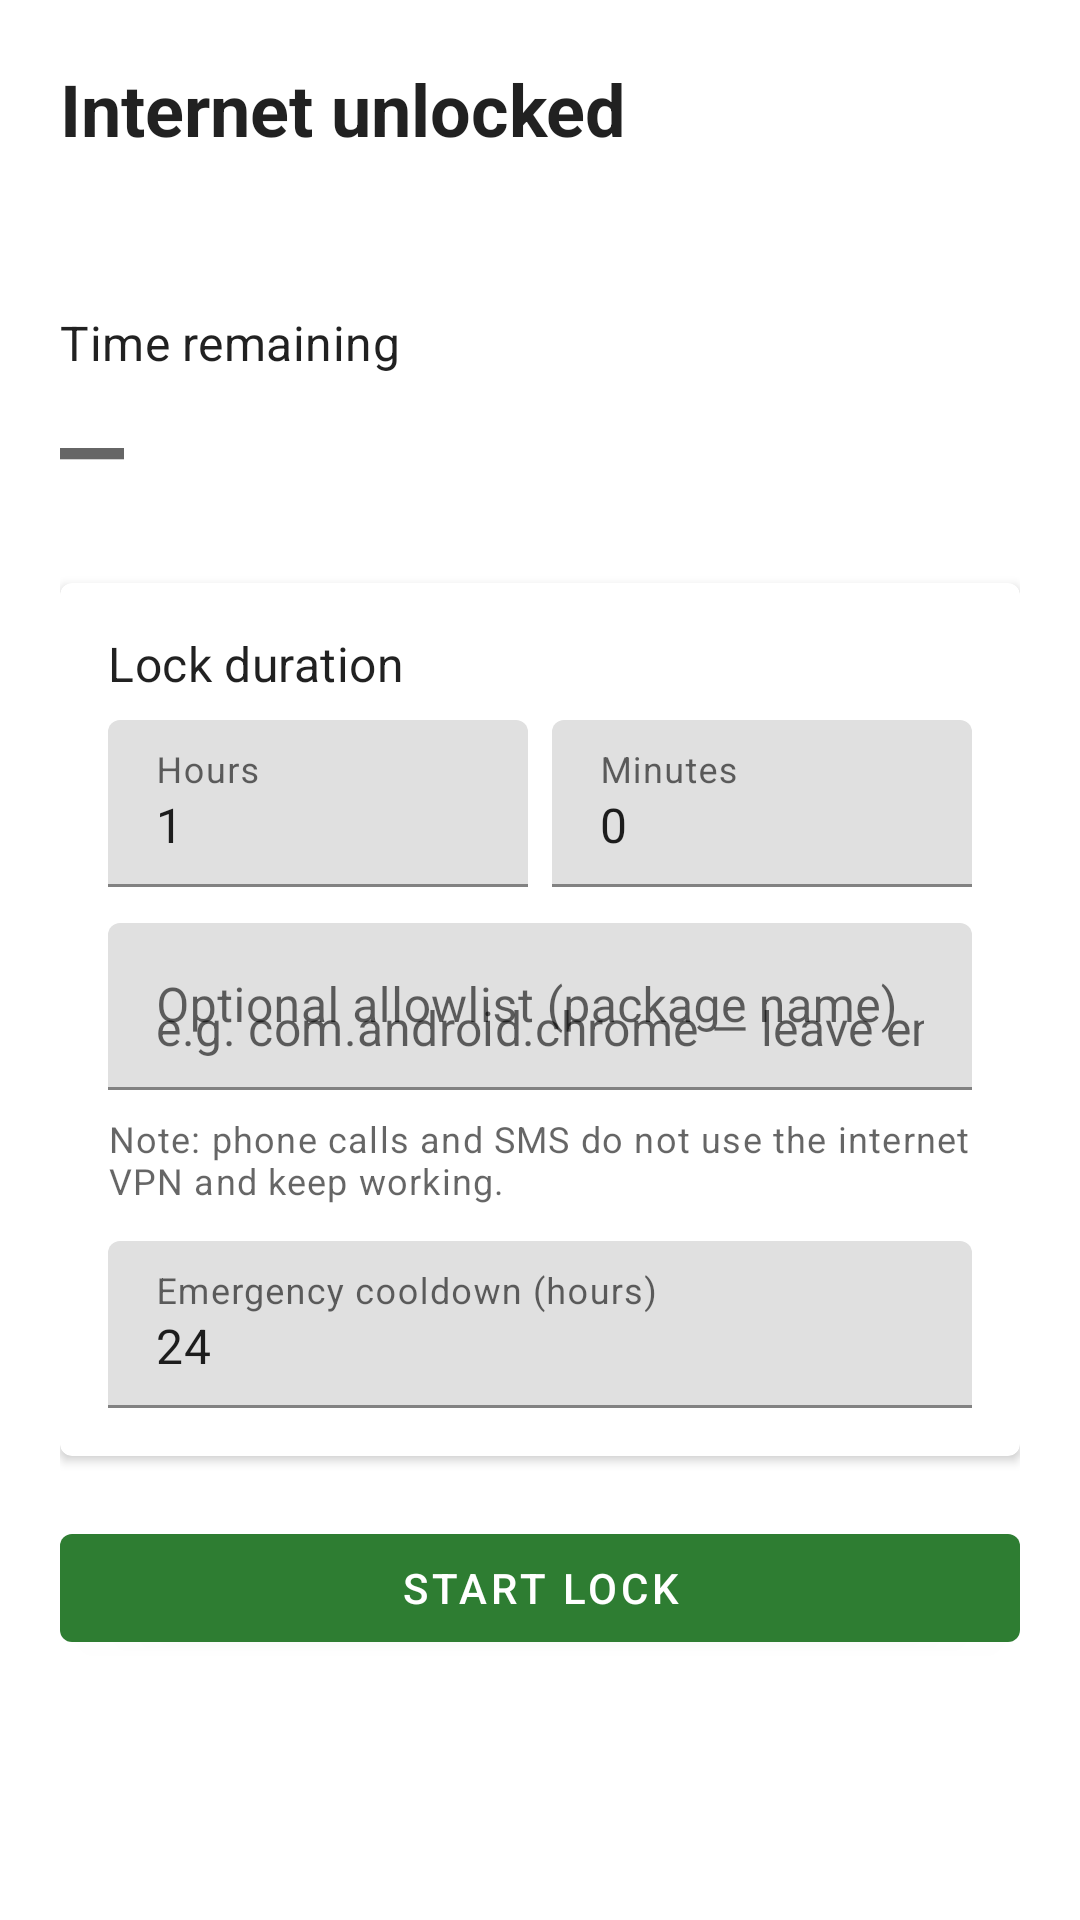

This screen was rendered from an Android layout file. Write that file and the resources it references.
<!-- AndroidManifest.xml: application theme Theme.Peace -->
<!-- res/layout/activity_main.xml -->
<?xml version="1.0" encoding="utf-8"?>
<ScrollView xmlns:android="http://schemas.android.com/apk/res/android"
    xmlns:app="http://schemas.android.com/apk/res-auto"
    android:layout_width="match_parent"
    android:layout_height="match_parent"
    android:fillViewport="true"
    android:padding="20dp">

    <LinearLayout
        android:layout_width="match_parent"
        android:layout_height="wrap_content"
        android:orientation="vertical">

        <TextView
            android:id="@+id/titleText"
            android:layout_width="match_parent"
            android:layout_height="wrap_content"
            android:text="@string/title_idle"
            android:textAppearance="?attr/textAppearanceHeadline5"
            android:textStyle="bold" />

        <TextView
            android:id="@+id/ownerStatusText"
            android:layout_width="match_parent"
            android:layout_height="wrap_content"
            android:layout_marginTop="8dp"
            android:textAppearance="?attr/textAppearanceBody2" />

        <TextView
            android:id="@+id/remainingLabel"
            android:layout_width="match_parent"
            android:layout_height="wrap_content"
            android:layout_marginTop="24dp"
            android:text="@string/remaining_label"
            android:textAppearance="?attr/textAppearanceSubtitle1" />

        <TextView
            android:id="@+id/remainingText"
            android:layout_width="match_parent"
            android:layout_height="wrap_content"
            android:fontFamily="monospace"
            android:text="—"
            android:textAppearance="?attr/textAppearanceHeadline4"
            android:textStyle="bold" />

        <TextView
            android:id="@+id/emergencyStatusText"
            android:layout_width="match_parent"
            android:layout_height="wrap_content"
            android:layout_marginTop="8dp"
            android:textAppearance="?attr/textAppearanceBody2"
            android:visibility="gone" />

        <com.google.android.material.card.MaterialCardView
            android:id="@+id/setupCard"
            android:layout_width="match_parent"
            android:layout_height="wrap_content"
            android:layout_marginTop="24dp"
            app:cardElevation="2dp"
            app:contentPadding="16dp">

            <LinearLayout
                android:layout_width="match_parent"
                android:layout_height="wrap_content"
                android:orientation="vertical">

                <TextView
                    android:layout_width="match_parent"
                    android:layout_height="wrap_content"
                    android:text="@string/duration_label"
                    android:textAppearance="?attr/textAppearanceSubtitle1" />

                <LinearLayout
                    android:layout_width="match_parent"
                    android:layout_height="wrap_content"
                    android:layout_marginTop="8dp"
                    android:orientation="horizontal">

                    <com.google.android.material.textfield.TextInputLayout
                        android:layout_width="0dp"
                        android:layout_height="wrap_content"
                        android:layout_marginEnd="8dp"
                        android:layout_weight="1"
                        android:hint="@string/hours">

                        <com.google.android.material.textfield.TextInputEditText
                            android:id="@+id/hoursInput"
                            android:layout_width="match_parent"
                            android:layout_height="wrap_content"
                            android:inputType="number"
                            android:text="1" />
                    </com.google.android.material.textfield.TextInputLayout>

                    <com.google.android.material.textfield.TextInputLayout
                        android:layout_width="0dp"
                        android:layout_height="wrap_content"
                        android:layout_weight="1"
                        android:hint="@string/minutes">

                        <com.google.android.material.textfield.TextInputEditText
                            android:id="@+id/minutesInput"
                            android:layout_width="match_parent"
                            android:layout_height="wrap_content"
                            android:inputType="number"
                            android:text="0" />
                    </com.google.android.material.textfield.TextInputLayout>
                </LinearLayout>

                <com.google.android.material.textfield.TextInputLayout
                    android:layout_width="match_parent"
                    android:layout_height="wrap_content"
                    android:layout_marginTop="12dp"
                    android:hint="@string/allowlist_label">

                    <com.google.android.material.textfield.TextInputEditText
                        android:id="@+id/allowlistInput"
                        android:layout_width="match_parent"
                        android:layout_height="wrap_content"
                        android:hint="@string/allowlist_hint"
                        android:inputType="text"
                        android:maxLines="1" />
                </com.google.android.material.textfield.TextInputLayout>

                <TextView
                    android:layout_width="match_parent"
                    android:layout_height="wrap_content"
                    android:layout_marginTop="8dp"
                    android:text="@string/allowlist_note"
                    android:textAppearance="?attr/textAppearanceCaption" />

                <com.google.android.material.textfield.TextInputLayout
                    android:layout_width="match_parent"
                    android:layout_height="wrap_content"
                    android:layout_marginTop="12dp"
                    android:hint="@string/emergency_cooldown_label">

                    <com.google.android.material.textfield.TextInputEditText
                        android:id="@+id/emergencyHoursInput"
                        android:layout_width="match_parent"
                        android:layout_height="wrap_content"
                        android:inputType="number"
                        android:text="24" />
                </com.google.android.material.textfield.TextInputLayout>
            </LinearLayout>
        </com.google.android.material.card.MaterialCardView>

        <com.google.android.material.button.MaterialButton
            android:id="@+id/startButton"
            android:layout_width="match_parent"
            android:layout_height="wrap_content"
            android:layout_marginTop="20dp"
            android:text="@string/btn_start" />

        <com.google.android.material.button.MaterialButton
            android:id="@+id/ownerUnlockButton"
            style="@style/Widget.MaterialComponents.Button.OutlinedButton"
            android:layout_width="match_parent"
            android:layout_height="wrap_content"
            android:layout_marginTop="8dp"
            android:text="@string/btn_owner_unlock"
            android:visibility="gone" />

        <com.google.android.material.button.MaterialButton
            android:id="@+id/emergencyButton"
            style="@style/Widget.MaterialComponents.Button.OutlinedButton"
            android:layout_width="match_parent"
            android:layout_height="wrap_content"
            android:layout_marginTop="8dp"
            android:text="@string/btn_emergency"
            android:visibility="gone" />

        <com.google.android.material.button.MaterialButton
            android:id="@+id/cancelEmergencyButton"
            style="@style/Widget.MaterialComponents.Button.TextButton"
            android:layout_width="match_parent"
            android:layout_height="wrap_content"
            android:layout_marginTop="4dp"
            android:text="@string/btn_cancel_emergency"
            android:visibility="gone" />
    </LinearLayout>
</ScrollView>
<!-- resources referenced by this layout -->
<resources>
  <string name="allowlist_hint">e.g. com.android.chrome — leave empty for none</string>
  <string name="allowlist_label">Optional allowlist (package name)</string>
  <string name="allowlist_note">Note: phone calls and SMS do not use the internet VPN and keep working.</string>
  <string name="btn_cancel_emergency">Cancel emergency request</string>
  <string name="btn_emergency">Request emergency unlock</string>
  <string name="btn_owner_unlock">Owner unlock…</string>
  <string name="btn_start">Start lock</string>
  <string name="duration_label">Lock duration</string>
  <string name="emergency_cooldown_label">Emergency cooldown (hours)</string>
  <string name="hours">Hours</string>
  <string name="minutes">Minutes</string>
  <string name="remaining_label">Time remaining</string>
  <string name="title_idle">Internet unlocked</string>
  <style name="Theme.Peace" parent="Theme.MaterialComponents.DayNight.DarkActionBar">
          <item name="colorPrimary">@color/peace_primary</item>
          <item name="colorPrimaryVariant">@color/peace_primary_dark</item>
          <item name="colorOnPrimary">@android:color/white</item>
          <item name="colorSecondary">@color/peace_accent</item>
          <item name="android:statusBarColor">@color/peace_primary_dark</item>
      </style>
  <color name="peace_primary">#2E7D32</color>
  <color name="peace_primary_dark">#1B5E20</color>
  <color name="peace_accent">#81C784</color>
</resources>
